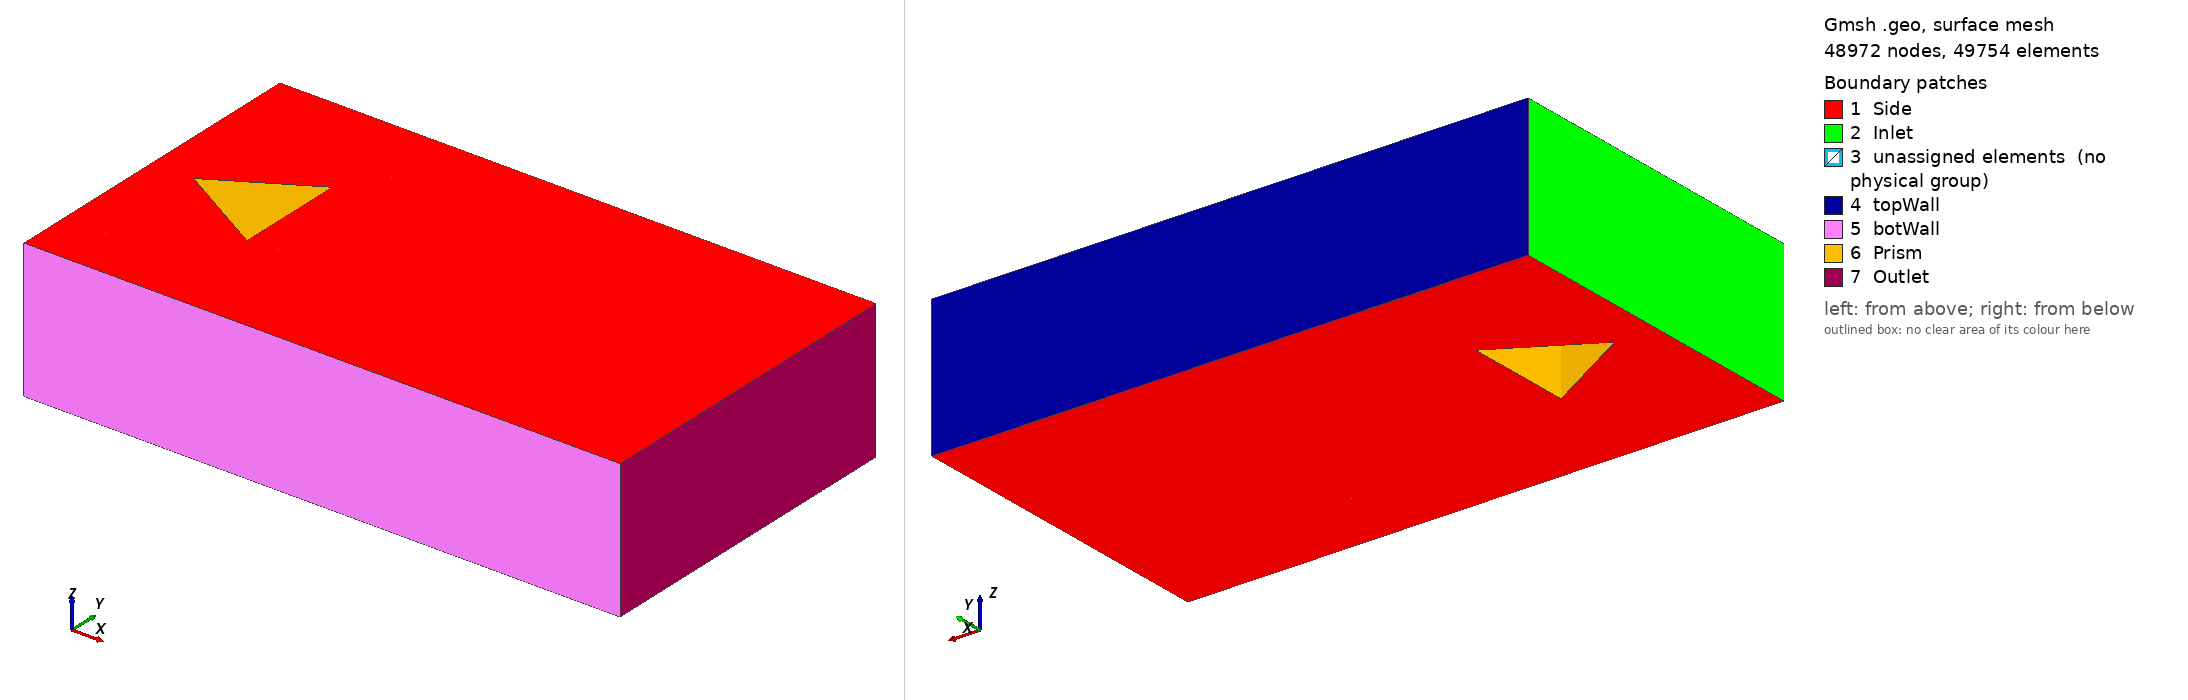

Gmsh geometry script, surface-meshed: 48972 nodes, 49754 surface elements. Boundary patches (legend numbers): 1 Side, 2 Inlet, 3 unassigned elements (no physical group), 4 topWall, 5 botWall, 6 Prism, 7 Outlet. Left view from above one corner, right view from below the opposite corner. Legend entries are the model's physical surfaces; 'unassigned elements' are surfaces in no physical group. The drawing asked Gmsh for element sizes between 1% and 20% of the model's largest extent; the script's own settings can give other sizes.

=== tri_prism_medium_CW_shortSponge_LESfilter.geo (drawn) ===
xinlet      = -0.1;
xinlet2     = -0.015;
xoutlet     = 0.2;
xoutlet2    = 0.35;
xtriFront   = 0;
xtriRear    = 0.034641;
xtriRear2   = 0.045;
ynearTri    = 0.02;
ynearInlet1 = 0.03;
ynearInlet  = 0.03;
ynearTriTip = 0.035;
ynearOutlet = 0.035;
yfar        = 0.06;
//+
Point(1) = {xtriFront, 0, 0, 1.0};
Point(2) = {xtriRear, ynearTri, 0, 1.0};
Point(3) = {xtriRear, -ynearTri, 0, 1.0};

//Point(4) = {xinlet, 0, 0, 1.0};
//Point(5) = {xinlet, ynearInlet, 0, 1.0};
//Point(6) = {xinlet, -ynearInlet, 0, 1.0};
//Point(7) = {xinlet, yfar, 0, 1.0};
//Point(8) = {xinlet, -yfar, 0, 1.0};

Point(9)  = {xinlet2, 0, 0, 1.0};
Point(10) = {xinlet2, ynearInlet1, 0, 1.0};
Point(11) = {xinlet2, -ynearInlet1, 0, 1.0};
Point(12) = {xinlet2, yfar, 0, 1.0};
Point(13) = {xinlet2, -yfar, 0, 1.0};

Point(14) = {xtriFront, ynearInlet, 0, 1.0};
Point(15) = {xtriFront, -ynearInlet, 0, 1.0};
Point(16) = {xtriFront, yfar, 0, 1.0};
Point(17) = {xtriFront, -yfar, 0, 1.0};

Point(18) = {xtriRear2, ynearOutlet, 0, 1.0};
Point(19) = {xtriRear2, -ynearOutlet, 0, 1.0};
Point(20) = {xtriRear2, yfar, 0, 1.0};
Point(21) = {xtriRear2, -yfar, 0, 1.0};

Point(22) = {xoutlet, ynearOutlet, 0, 1.0};
Point(23) = {xoutlet, -ynearOutlet, 0, 1.0};
Point(24) = {xoutlet, yfar, 0, 1.0};
Point(25) = {xoutlet, -yfar, 0, 1.0};

//Point(26) = {xoutlet2, ynearOutlet, 0, 1.0};
//Point(27) = {xoutlet2, -ynearOutlet, 0, 1.0};
//Point(28) = {xoutlet2, yfar, 0, 1.0};
//Point(29) = {xoutlet2, -yfar, 0, 1.0};
//+
// Lines go outside-inwards or bottom-up or left-right
////// Horizontal lines
Line(1) = {1, 2};
Line(2) = {1, 3};
Line(3) = {3, 2};

//Line(4) = {4, 9};
//Line(5) = {5, 10};
//Line(6) = {6, 11};
//Line(7) = {7, 12};
//Line(8) = {8, 13};

Line(9)  = {9, 1};
Line(10) = {10, 14};
Line(11) = {11, 15};
Line(12) = {12, 16};
Line(13) = {13, 17};

Line(14) = {18, 14};
Line(15) = {19, 15};
Line(16) = {18, 2};
Line(17) = {19, 3};
Line(18) = {16, 20};
Line(19) = {17, 21};

Line(20) = {22, 18};
Line(21) = {23, 19};
Line(22) = {24, 20};
Line(23) = {25, 21};

//Line(24) = {26, 22};
//Line(25) = {27, 23};
//Line(26) = {28, 24};
//Line(27) = {29, 25};

///// Vertical lines
//Line(28) = {5, 4};
//Line(29) = {6, 4};
//Line(30) = {7, 5};
//Line(31) = {8, 6};

Line(32) = {10, 9};
Line(33) = {11, 9};
Line(34) = {12, 10};
Line(35) = {13, 11};

Line(36) = {14, 1};
Line(37) = {15, 1};
Line(38) = {16, 14};
Line(39) = {17, 15};

Line(40) = {19, 18};
Line(41) = {20, 18};
Line(42) = {21, 19};

Line(43) = {23, 22};
Line(44) = {24, 22};
Line(45) = {25, 23};

//Line(46) = {27, 26};
//Line(47) = {28, 26};
//Line(48) = {29, 27};

//+
nxnear   = 45;
nxfar    = 10;
nxmid    = 50; // wake of prism
nyinlet  = 50;
nyinlet2 = 20;
nymid    = 40; // prism sides
nyfar    = 80;
nyfar2   = 10;
//+
//Transfinite Curve {30, 31} = nxfar Using Progression 0.85;
Transfinite Curve {34, 35} = nxfar Using Progression 0.91;
Transfinite Curve {38, 39} = nxfar Using Progression 1;
Transfinite Curve {41, 42} = nxfar Using Progression 0.91;
Transfinite Curve {44, 45} = nxfar Using Progression 0.8;
//Transfinite Curve {47, 48} = nxfar Using Progression 0.8;

//Transfinite Curve {28, 29} = nxnear Using Progression 0.98;
Transfinite Curve {32, 33} = nxnear Using Progression 0.95;
Transfinite Curve {36, 37} = nxnear Using Progression 0.85;
Transfinite Curve {16, 17} = nxnear Using Progression 0.88;

Transfinite Curve {3} = nxmid Using Bump 0.03;
Transfinite Curve {40} = nxmid Using Bump 1.4;
Transfinite Curve {43} = nxmid Using Bump 0.6;
//Transfinite Curve {46} = nxmid Using Bump 0.7;

//Transfinite Curve {4} = nyinlet Using Progression 1;
//Transfinite Curve {5, 6} = nyinlet Using Progression 0.996;
//Transfinite Curve {7, 8} = nyinlet Using Progression 0.992;
Transfinite Curve {9} = nyinlet2 Using Progression 0.9;
Transfinite Curve {10, 11, 12, 13} = nyinlet2 Using Progression 0.99;
Transfinite Curve {1, 2} = nymid Using Bump 0.02;
Transfinite Curve {14, 15} = nymid Using Progression 0.99;
Transfinite Curve {18, 19} = nymid Using Progression 1.015;
Transfinite Curve {20, 21, 22, 23} = nyfar Using Progression 0.99;
//Transfinite Curve {24, 25, 26, 27} = nyfar2 Using Progression 0.69;
//+
//
//Curve Loop(1) = {28, 4, -32, -5};
//Plane Surface(1) = {1};
//Curve Loop(2) = {29, 4, -33, -6};
//Plane Surface(2) = {2};
//Curve Loop(3) = {30, 5, -34, -7};
//Plane Surface(3) = {3};
//Curve Loop(4) = {31, 6, -35, -8};
//Plane Surface(4) = {4};
Curve Loop(5) = {32, 9, -36, -10};
Plane Surface(5) = {5};
Curve Loop(6) = {33, 9, -37, -11};
Plane Surface(6) = {6};
Curve Loop(7) = {34, 10, -38, -12};
Plane Surface(7) = {7};
Curve Loop(8) = {35, 11, -39, -13};
Plane Surface(8) = {8};
Curve Loop(9) = {36, 1, -16, 14};
Plane Surface(9) = {9};
Curve Loop(10) = {37, 2, -17, 15};
Plane Surface(10) = {10};
Curve Loop(11) = {3, -16, -40, 17};
Plane Surface(11) = {11};
Curve Loop(12) = {38, -14, -41, -18};
Plane Surface(12) = {12};
Curve Loop(13) = {39, -15, -42, -19};
Plane Surface(13) = {13};
Curve Loop(14) = {40, -20, -43, 21};
Plane Surface(14) = {14};
Curve Loop(15) = {41, -20, -44, 22};
Plane Surface(15) = {15};
Curve Loop(16) = {42, -21, -45, 23};
Plane Surface(16) = {16};
//Curve Loop(17) = {43, -24, -46, 25};
//Plane Surface(17) = {17};
//Curve Loop(18) = {44, -24, -47, 26};
//Plane Surface(18) = {18};
//Curve Loop(19) = {45, -25, -48, 27};
//Plane Surface(19) = {19};
//+
Transfinite Surface {1};
Transfinite Surface {2};
Transfinite Surface {3};
Transfinite Surface {4};
Transfinite Surface {5};
Transfinite Surface {6};
Transfinite Surface {7};
Transfinite Surface {8};
Transfinite Surface {9};
Transfinite Surface {10};
Transfinite Surface {11};
Transfinite Surface {12};
Transfinite Surface {13};
Transfinite Surface {14};
Transfinite Surface {15};
Transfinite Surface {16};
Transfinite Surface {17};
Transfinite Surface {18};
Transfinite Surface {19};
Recombine Surface {1, 2, 3, 4, 5, 6, 7, 8, 9, 10, 11, 12, 13, 14, 15, 16, 17, 18, 19};
Extrude {0, 0, -0.05} {
  Surface{5}; Surface{6}; Surface{7}; Surface{8}; Surface{9}; Surface{10}; Surface{11}; Surface{12}; Surface{13}; Surface{14}; Surface{15}; Surface{16}; Layers{20}; Recombine;
}
//+
Physical Surface("Inlet", 310) = {98, 54, 76, 120};
//+
Physical Surface("Outlet", 311) = {282, 260, 304};
//+
Physical Surface("Prism", 312) = {168, 146, 186};
//+
Physical Surface("topWall", 313) = {110, 220, 286};
//+
Physical Surface("botWall", 314) = {308, 242, 132};
//+
Physical Surface("Side", 315) = {309, 16, 265, 14, 287, 15, 13, 243, 8, 133, 10, 177, 11, 199, 9, 155, 6, 89, 5, 67, 7, 111, 221, 12};
//+
Physical Volume("Fluid", 316) = {3, 1, 2, 4, 9, 6, 7, 5, 8, 11, 10, 12};
